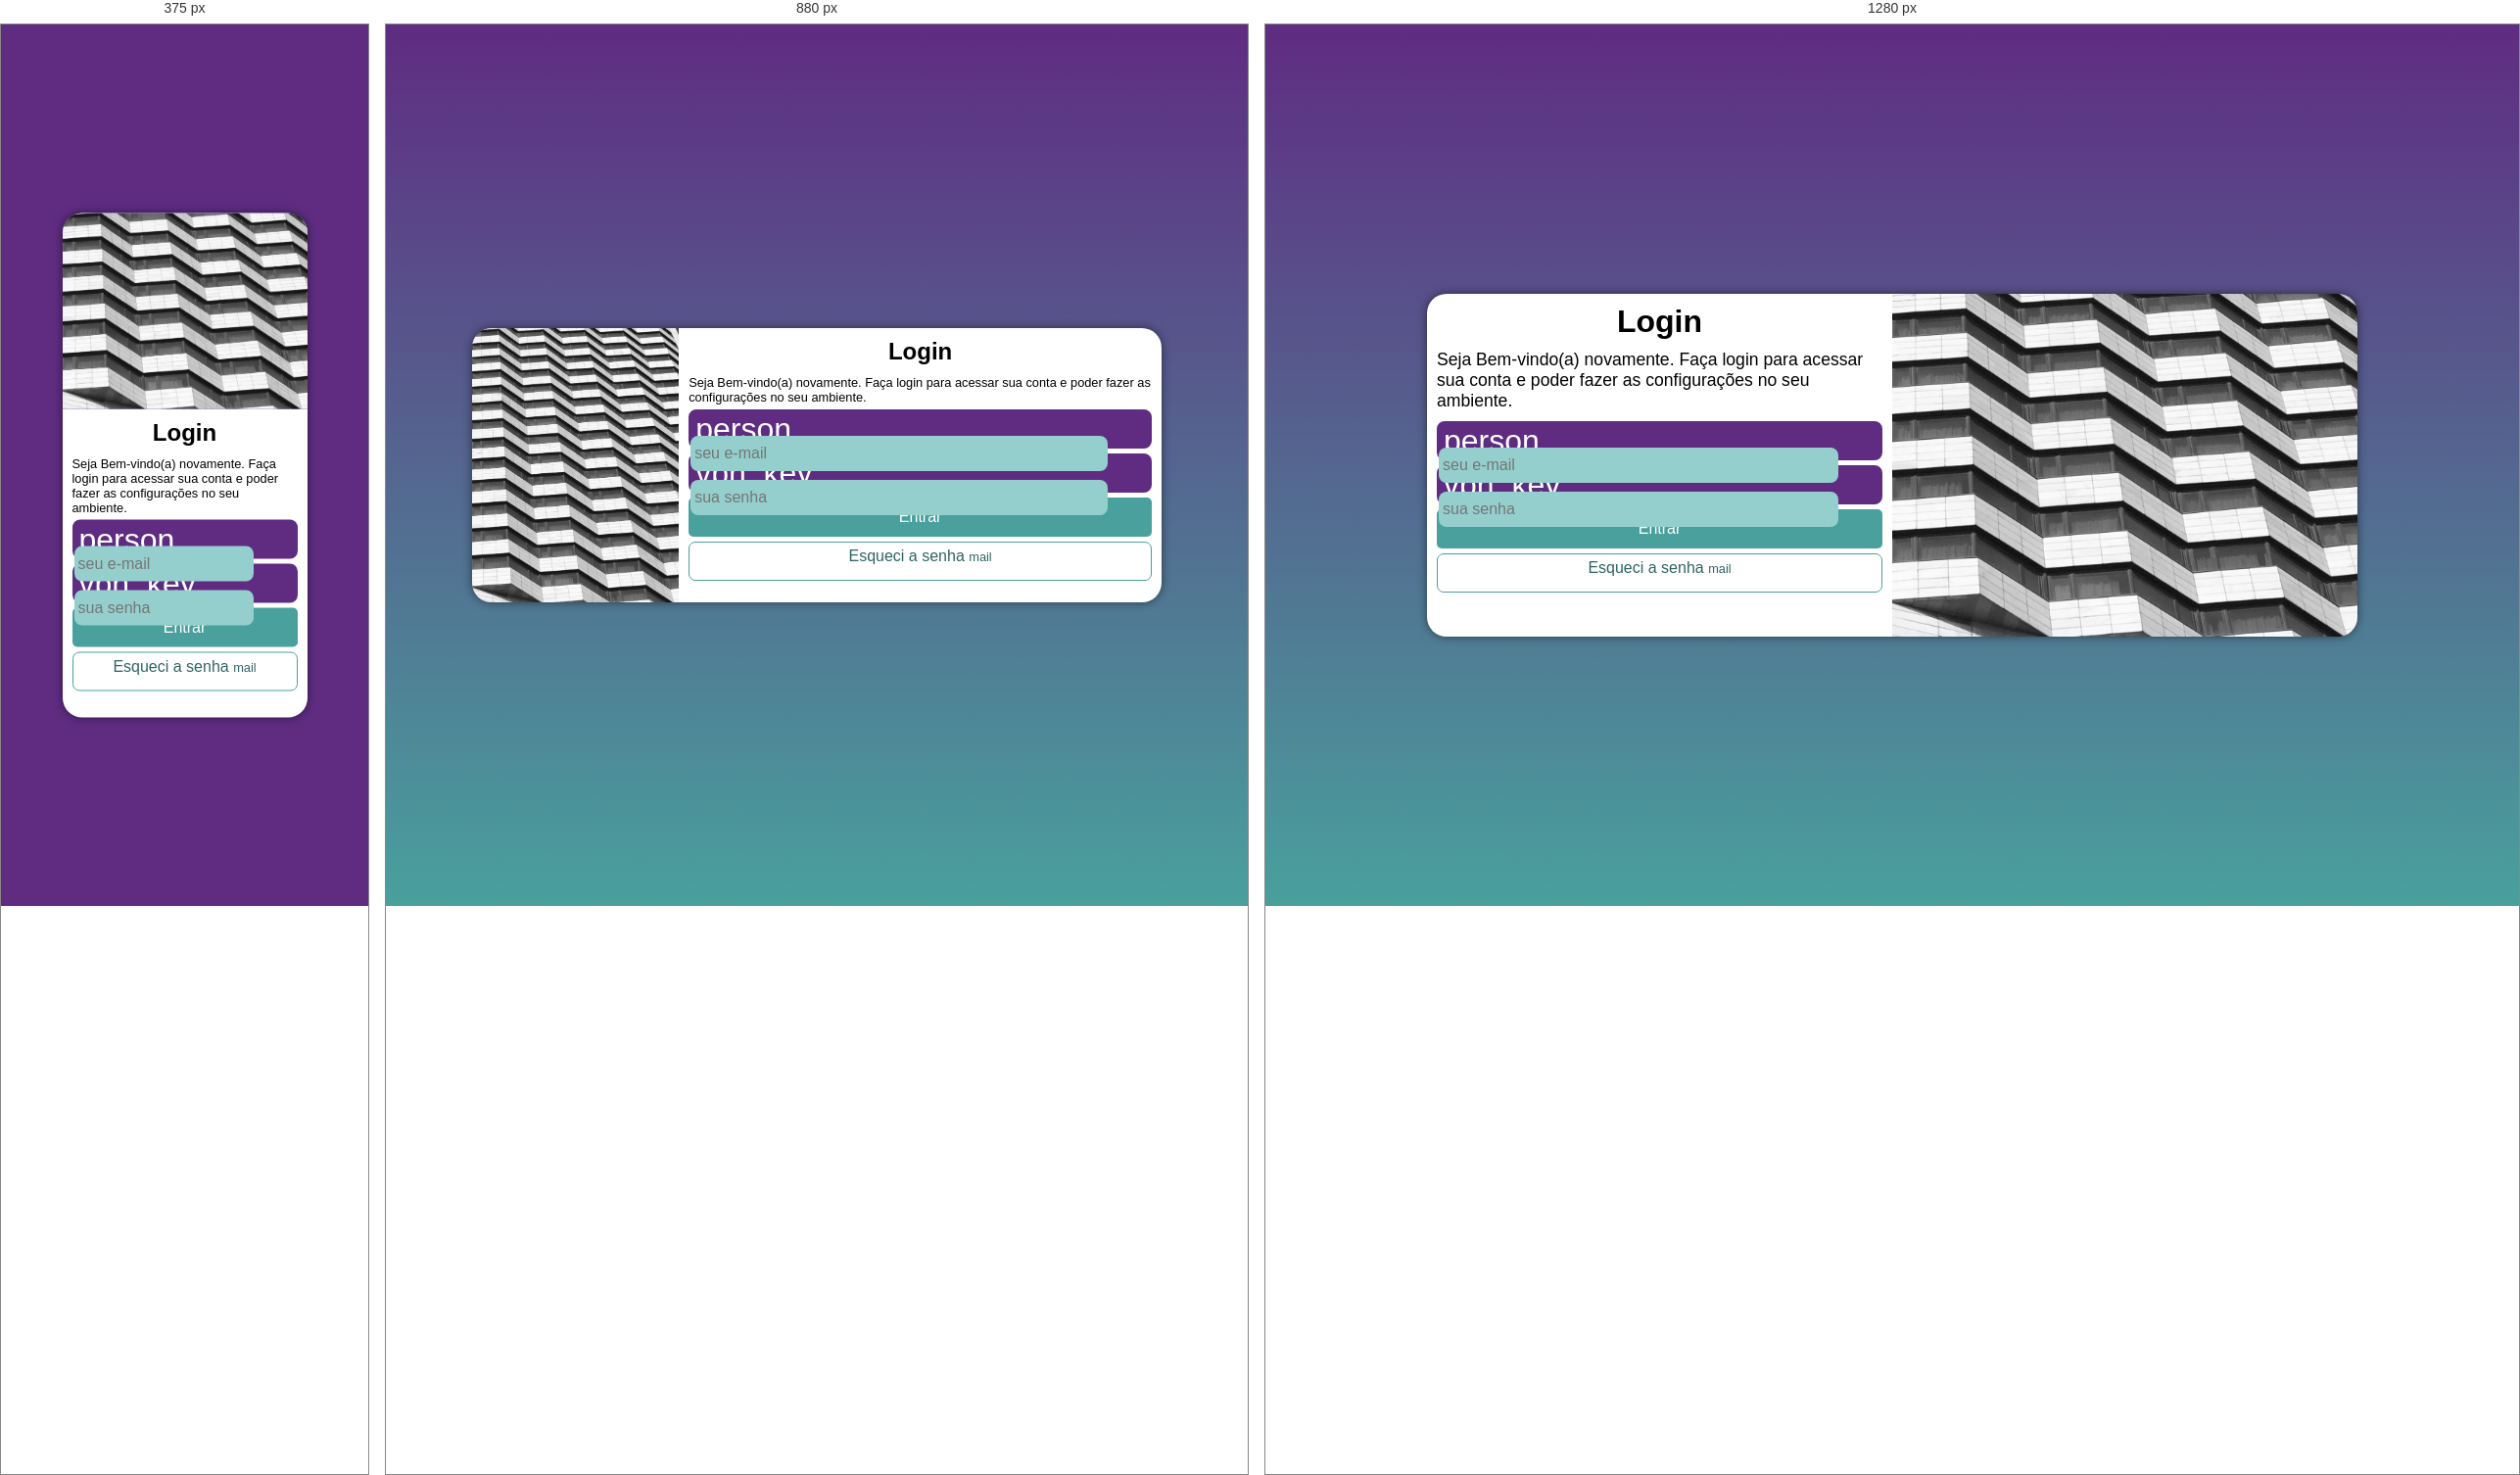
Rendered at 375 px, 880 px and 1280 px, left to right.

<!-- file: index.html -->
<!DOCTYPE html>
<html lang="pt-br">
<head>
    <meta charset="UTF-8">
    <meta name="viewport" content="width=device-width, initial-scale=1.0">
    <title>Projeto login</title>
    <link href="https://fonts.googleapis.com/icon?family=Material+Icons" rel="stylesheet">
    <link rel="stylesheet" href="estilos/style.css">
    <link rel="stylesheet" href="estilos/media-query.css">
</head>
<body>
    <main>
        <section id="login">
            <div id="imagem">
                <!-- Aqui vai a imagem nas CSS -->
            </div>
            <div id="formulario">
                <h1>Login</h1>
                <p>Seja Bem-vindo(a) novamente. Faça login para acessar sua conta e poder fazer as configurações no seu ambiente.</p>

                <form action="login.php" method="post" autocomplete="on">
                    <div class="campo">
                        <span class="material-icons">person</span>
                        <input type="email" name="login" id="ilogin" placeholder="seu e-mail" autocomplete="email" required maxlength="30">
                        <label for="ilogin">Login</label>
                    </div>
                    <div class="campo">
                        <span class="material-icons">vpn_key</span>
                        <input type="password" name="senha" id="isenha" placeholder="sua senha" autocomplete="current-password" required minlength="8" maxlength="20">
                        <label for="isenha">Senha</label>
                    </div>
                    <input type="submit" value="Entrar">

                    <a href="esqueci.html" class="botao">
                        Esqueci a senha <span class="material-icons">mail</span>
                    </a>
                </form>
            </div>
        </section>
    </main>
</body>
</html>

/* @media block from media-query.css */
@media screen and (min-width: 768px) and (max-width: 992px) {

    body{
        background-image: linear-gradient(to top, #49a09d, #5f2c82);
    }

    section#login{
        width: 80vw;
        height: 280px;
    }

    section#login > div#imagem{
        float: left;
        width: 30%;
        height: 100%;
    }

    section#login > div#formulario{
        float: right;
        width: 70%;
    }
}

/* @media block from media-query.css */
@media screen and (min-width: 992px){

    body{
        background-image: linear-gradient(to top, #49a09d, #5f2c82);
    }

    section#login{
        width: 950px;
        height: 350px;
    }

    section#login > div#imagem{
        float: right;
        width: 50%;
        height: 100%;
    }

    section#login > div#formulario{
        float: left;
        width: 50%;
    }

    div#formulario > h1{
        font-size: 2em;
    }

    div#formulario > p{
    font-size: 1.1em;
    margin: 10px 0px;
    }

}